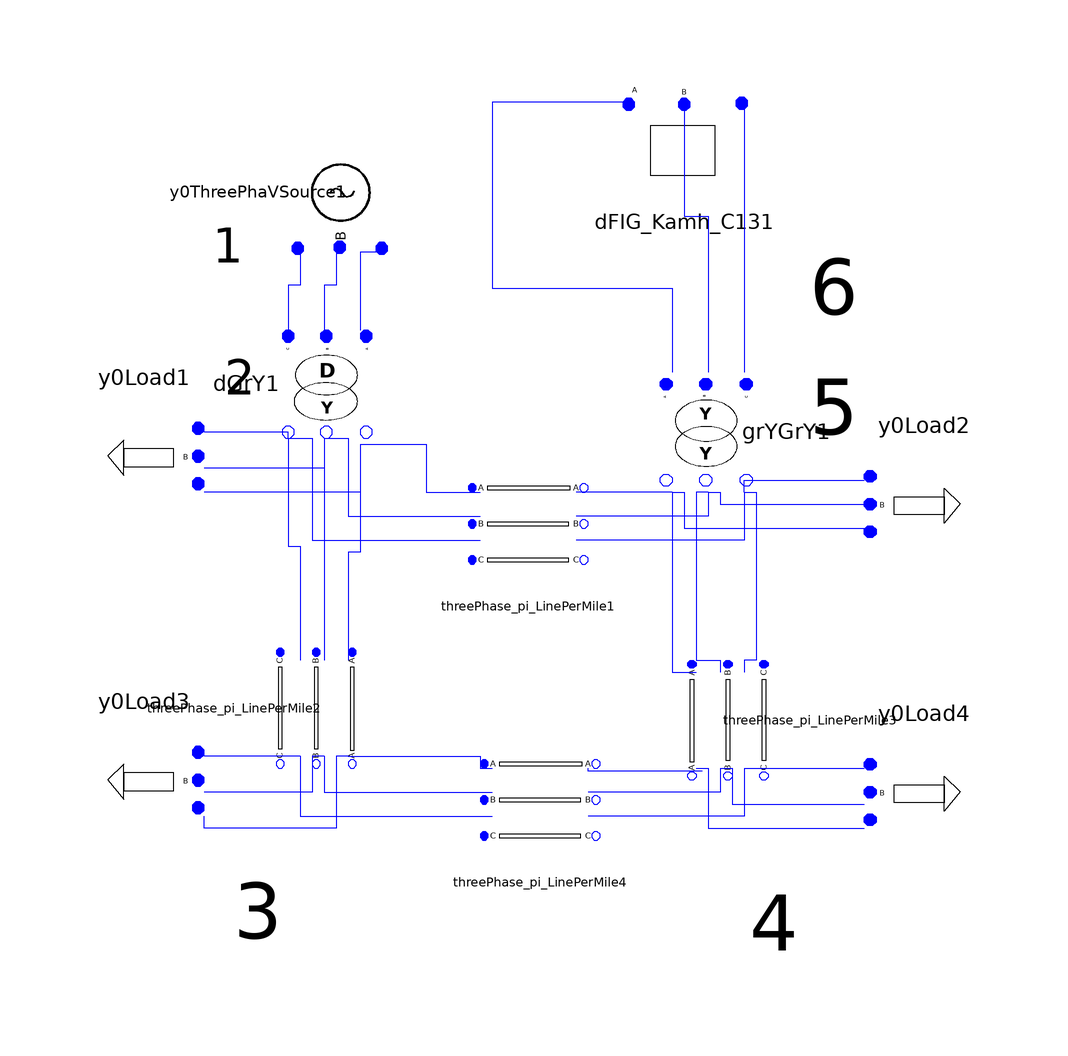

The component connection diagram of the Modelica model below, drawn from its own Placement and Line annotations.

model DFIG_Kamh_C13
        
      DFIG_Modelica.Basic.ThreePhaseVoltageSource.Y0ThreePhaVSource y0ThreePhaVSource1(Vangle1 = 0, Vangle2 = -2 * Modelica.Constants.pi / 3, Vangle3 = 2 * Modelica.Constants.pi / 3, Vmag1 = 1, Vmag2 = 1, Vmag3 = 1) annotation(Placement(visible = true, transformation(origin = {-48, 74}, extent = {{-10, -10}, {10, 10}}, rotation = -90)));
      DFIG_Modelica.Basic.ThreePhaseTransformer.DGrY dGrY1(N1 = 1, N2 = 1 / sqrt(3), Rp = 0.002, Sb = 10, Vb = 0.1, Xp = 0.02) annotation(Placement(visible = true, transformation(origin = {-50, 42}, extent = {{-10, -10}, {10, 10}}, rotation = -90)));
      Basic.ThreePhase_pi_LinePerMile threePhase_pi_LinePerMile1(Lengtha = 1, UB11a = 0.1484 / 2, UB12a = -0.031 / 2, UB13a = -0.025 / 2, UB21a = -0.031 / 2, UB22a = 0.1495 / 2, UB23a = -0.03 / 2, UB31a = -0.025 / 2, UB32a = -0.03 / 2, UB33a = 0.115 / 2, UG11a = 0, UG12a = 0, UG13a = 0, UG21a = 0, UG22a = 0, UG23a = 0, UG31a = 0, UG32a = 0, UG33a = 0, UR11a = 0.008, UR12a = 0.004, UR13a = 0.004, UR21a = 0.004, UR22a = 0.007, UR23a = 0.004, UR31a = 0.004, UR32a = 0.004, UR33a = 0.008, UX11a = 0.055, UX12a = 0.016, UX13a = 0.011, UX21a = 0.016, UX22a = 0.054, UX23a = 0.016, UX31a = 0.011, UX32a = 0.016, UX33a = 0.055) annotation(Placement(visible = true, transformation(origin = {-16, 18}, extent = {{-10, -10}, {10, 10}}, rotation = 0)));
      DFIG_Modelica.Basic.ThreePhase_pi_LinePerMile threePhase_pi_LinePerMile2(UB11a = 0.15 / 2, UB12a = -0.03 / 2, UB13a = -0.01 / 2, UB21a = -0.03 / 2, UB22a = 0.25 / 2, UB23a = -0.02 / 2, UB31a = -0.01 / 2, UB32a = -0.02 / 2, UB33a = 0.14 / 2, UG11a = 0, UG12a = 0, UG13a = 0, UG21a = 0, UG22a = 0, UG23a = 0, UG31a = 0, UG32a = 0, UG33a = 0, UR11a = 0.0066, UR12a = 0.0017, UR13a = 0.0012, UR21a = 0.0017, UR22a = 0.0045, UR23a = 0.0014, UR31a = 0.0012, UR32a = 0.0014, UR33a = 0.0062, UX11a = 0.056, UX12a = 0.027, UX13a = 0.021, UX21a = 0.027, UX22a = 0.047, UX23a = 0.022, UX31a = 0.021, UX32a = 0.022, UX33a = 0.061) annotation(Placement(visible = true, transformation(origin = {-52, -12}, extent = {{-10, -10}, {10, 10}}, rotation = -90)));
      DFIG_Modelica.Basic.ThreePhase_pi_LinePerMile threePhase_pi_LinePerMile3(UB11a = 0.15 / 2, UB12a = -0.03 / 2, UB13a = -0.01 / 2, UB21a = -0.03 / 2, UB22a = 0.25 / 2, UB23a = -0.02 / 2, UB31a = -0.01 / 2, UB32a = -0.02 / 2, UB33a = 0.14 / 2, UG11a = 0, UG12a = 0, UG13a = 0, UG21a = 0, UG22a = 0, UG23a = 0, UG31a = 0, UG32a = 0, UG33a = 0, UR11a = 0.0033, UR12a = 0.0008, UR13a = 0.0006, UR21a = 0.0008, UR22a = 0.0022, UR23a = 0.0007, UR31a = 0.0006, UR32a = 0.0007, UR33a = 0.0031, UX11a = 0.028, UX12a = 0.0135, UX13a = 0.0105, UX21a = 0.0135, UX22a = 0.0235, UX23a = 0.011, UX31a = 0.0105, UX32a = 0.011, UX33a = 0.0305) annotation(Placement(visible = true, transformation(origin = {18, -14}, extent = {{-10, 10}, {10, -10}}, rotation = -90)));
      Basic.ThreePhaPQLoad.Y0Load y0Load1(P1 = 1.9652, P2 = 1.9652, P3 = 1.9652, Q1 = 0.7651, Q2 = 0.7651, Q3 = 0.7651) annotation(Placement(visible = true, transformation(origin = {-80, 30}, extent = {{10, 10}, {-10, -10}}, rotation = 0)));
      DFIG_Modelica.Basic.ThreePhaPQLoad.Y0Load y0Load2(P1 = 0.6, P2 = 0.6, P3 = 0.6, Q1 = 0.3, Q2 = 0.3, Q3 = 0.3) annotation(Placement(visible = true, transformation(origin = {50, 22}, extent = {{-10, 10}, {10, -10}}, rotation = 0)));
      Basic.ThreePhase_pi_LinePerMile threePhase_pi_LinePerMile4(UB11a = 0.15 / 2, UB12a = -0.03 / 2, UB13a = -0.01 / 2, UB21a = -0.03 / 2, UB22a = 0.25 / 2, UB23a = -0.02 / 2, UB31a = -0.01 / 2, UB32a = -0.02 / 2, UB33a = 0.14 / 2, UG11a = 0, UG12a = 0, UG13a = 0, UG21a = 0, UG22a = 0, UG23a = 0, UG31a = 0, UG32a = 0, UG33a = 0, UR11a = 0.0033, UR12a = 0.0008, UR13a = 0.0006, UR21a = 0.0008, UR22a = 0.0022, UR23a = 0.0007, UR31a = 0.0006, UR32a = 0.0007, UR33a = 0.0031, UX11a = 0.028, UX12a = 0.0135, UX13a = 0.0105, UX21a = 0.0135, UX22a = 0.0235, UX23a = 0.011, UX31a = 0.0105, UX32a = 0.011, UX33a = 0.0305) annotation(Placement(visible = true, transformation(origin = {-14, -28}, extent = {{-10, -10}, {10, 10}}, rotation = 0)));
      Basic.ThreePhaPQLoad.Y0Load y0Load3(P1 = 0.6001, P2 = 0.6301, P3 = 0.5758, Q1 = 0.3, Q2 = 0.27, Q3 = 0.3333) annotation(Placement(visible = true, transformation(origin = {-80, -24}, extent = {{10, 10}, {-10, -10}}, rotation = 0)));
      Basic.ThreePhaPQLoad.Y0Load y0Load4(P1 = 0.6001, P2 = 0.6301, P3 = 0.5758, Q1 = 0.3, Q2 = 0.27, Q3 = 0.3333) annotation(Placement(visible = true, transformation(origin = {50, -26}, extent = {{-10, 10}, {10, -10}}, rotation = 0)));
      DFIG_Modelica.Basic.ThreePhaseTransformer.GrYGrY grYGrY1(N1 = 1, N2 = 1, Rp = 0.002, Sb = 10, Vb = 0.1, Xp = 0.02) annotation(Placement(visible = true, transformation(origin = {14, 34}, extent = {{-10, 10}, {10, -10}}, rotation = -90)));
      DFIG_Modelica.Basic.DFIG.DFIG_Kamh_C13 dFIG_Kamh_C131 annotation(Placement(visible = true, transformation(origin = {10, 82}, extent = {{-10, -10}, {10, 10}}, rotation = 0)));
equation
  connect(dFIG_Kamh_C131.pinA, grYGrY1.pin) annotation(Line(points = {{1, 89}, {-22, 89}, {-22, 58}, {8, 58}, {8, 44}}, color = {0, 0, 255}));
  connect(dFIG_Kamh_C131.pinB, grYGrY1.pin1) annotation(Line(points = {{10, 89}, {10, 70}, {14, 70}, {14, 44}}, color = {0, 0, 255}));
  connect(dFIG_Kamh_C131.pinC, grYGrY1.pin2) annotation(Line(points = {{20, 89}, {20, 44}}, color = {0, 0, 255}));
  connect(grYGrY1.pin_n2, y0Load2.pin3) annotation(Line(points = {{20, 24}, {20, 24}, {20, 26}, {40, 26}, {40, 26}}, color = {0, 0, 255}));
  connect(grYGrY1.pin_n1, y0Load2.pin2) annotation(Line(points = {{14, 24}, {16, 24}, {16, 22}, {40, 22}, {40, 22}}, color = {0, 0, 255}));
  connect(grYGrY1.pin_n, y0Load2.pin1) annotation(Line(points = {{8, 24}, {10, 24}, {10, 18}, {40, 18}, {40, 18}}, color = {0, 0, 255}));
  connect(grYGrY1.pin_n2, threePhase_pi_LinePerMile3.pin2) annotation(Line(points = {{20, 24}, {22, 24}, {22, -4}, {20, -4}, {20, -6}}, color = {0, 0, 255}));
  connect(grYGrY1.pin_n1, threePhase_pi_LinePerMile3.pin1) annotation(Line(points = {{14, 24}, {12, 24}, {12, -4}, {16, -4}, {16, -6}}, color = {0, 0, 255}));
  connect(grYGrY1.pin_n2, threePhase_pi_LinePerMile1.pin_n2) annotation(Line(points = {{20, 24}, {20, 24}, {20, 16}, {-8, 16}, {-8, 16}}, color = {0, 0, 255}));
  connect(grYGrY1.pin_n1, threePhase_pi_LinePerMile1.pin_n1) annotation(Line(points = {{14, 24}, {14, 24}, {14, 20}, {-8, 20}, {-8, 20}}, color = {0, 0, 255}));
  connect(grYGrY1.pin_n, threePhase_pi_LinePerMile3.pin) annotation(Line(points = {{8, 24}, {8, 24}, {8, -6}, {12, -6}, {12, -6}}, color = {0, 0, 255}));
  connect(grYGrY1.pin_n, threePhase_pi_LinePerMile1.pin_n) annotation(Line(points = {{8, 24}, {-8, 24}, {-8, 24}, {-8, 24}}, color = {0, 0, 255}));
  connect(y0ThreePhaVSource1.pin3, dGrY1.pin2) annotation(Line(points = {{-54, 64}, {-54, 58.5}, {-56, 58.5}, {-56, 51}}, color = {0, 0, 255}));
  connect(y0ThreePhaVSource1.pin2, dGrY1.pin1) annotation(Line(points = {{-48, 64}, {-48, 58.5}, {-50, 58.5}, {-50, 51}}, color = {0, 0, 255}));
  connect(y0ThreePhaVSource1.pin1, dGrY1.pin) annotation(Line(points = {{-40, 64}, {-44, 64}, {-44, 51}}, color = {0, 0, 255}));
  connect(dGrY1.pin_n, threePhase_pi_LinePerMile1.pin) annotation(Line(points = {{-44, 32}, {-33, 32}, {-33, 24}, {-24, 24}}, color = {0, 0, 255}));
  connect(dGrY1.pin_n1, threePhase_pi_LinePerMile1.pin1) annotation(Line(points = {{-50, 33}, {-46, 33}, {-46, 20}, {-24, 20}}, color = {0, 0, 255}));
  connect(dGrY1.pin_n2, threePhase_pi_LinePerMile1.pin2) annotation(Line(points = {{-56, 33}, {-52, 33}, {-52, 16}, {-24, 16}}, color = {0, 0, 255}));
  connect(dGrY1.pin_n2, y0Load1.pin3) annotation(Line(points = {{-56, 33}, {-56, 34}, {-70, 34}}, color = {0, 0, 255}));
  connect(dGrY1.pin_n1, y0Load1.pin2) annotation(Line(points = {{-50, 33}, {-50, 28}, {-70, 28}}, color = {0, 0, 255}));
  connect(dGrY1.pin_n, y0Load1.pin1) annotation(Line(points = {{-44, 32}, {-44, 24}, {-70, 24}}, color = {0, 0, 255}));
  connect(dGrY1.pin_n2, threePhase_pi_LinePerMile2.pin2) annotation(Line(points = {{-56, 33}, {-56, 15}, {-54, 15}, {-54, -4}}, color = {0, 0, 255}));
  connect(dGrY1.pin_n1, threePhase_pi_LinePerMile2.pin1) annotation(Line(points = {{-50, 33}, {-50, -4}}, color = {0, 0, 255}));
  connect(dGrY1.pin_n, threePhase_pi_LinePerMile2.pin) annotation(Line(points = {{-44, 32}, {-44, 14}, {-46, 14}, {-46, -4}}, color = {0, 0, 255}));
  connect(threePhase_pi_LinePerMile3.pin_n, y0Load4.pin1) annotation(Line(points = {{12, -22}, {14, -22}, {14, -32}, {40, -32}, {40, -32}}, color = {0, 0, 255}));
  connect(threePhase_pi_LinePerMile3.pin_n1, y0Load4.pin2) annotation(Line(points = {{16, -22}, {18, -22}, {18, -28}, {40, -28}, {40, -28}}, color = {0, 0, 255}));
  connect(threePhase_pi_LinePerMile3.pin_n2, y0Load4.pin3) annotation(Line(points = {{20, -22}, {40, -22}, {40, -22}, {40, -22}}, color = {0, 0, 255}));
  connect(threePhase_pi_LinePerMile2.pin_n, y0Load3.pin1) annotation(Line(points = {{-46, -20}, {-48, -20}, {-48, -32}, {-70, -32}, {-70, -30}, {-70, -30}}, color = {0, 0, 255}));
  connect(threePhase_pi_LinePerMile2.pin_n1, y0Load3.pin2) annotation(Line(points = {{-50, -20}, {-52, -20}, {-52, -26}, {-70, -26}, {-70, -26}}, color = {0, 0, 255}));
  connect(threePhase_pi_LinePerMile2.pin_n2, y0Load3.pin3) annotation(Line(points = {{-54, -20}, {-70, -20}, {-70, -20}, {-70, -20}}, color = {0, 0, 255}));
  connect(threePhase_pi_LinePerMile3.pin_n2, threePhase_pi_LinePerMile4.pin_n2) annotation(Line(points = {{20, -22}, {20, -22}, {20, -30}, {-6, -30}, {-6, -30}}, color = {0, 0, 255}));
  connect(threePhase_pi_LinePerMile3.pin_n1, threePhase_pi_LinePerMile4.pin_n1) annotation(Line(points = {{16, -22}, {16, -22}, {16, -26}, {-6, -26}, {-6, -26}}, color = {0, 0, 255}));
  connect(threePhase_pi_LinePerMile3.pin_n, threePhase_pi_LinePerMile4.pin_n) annotation(Line(points = {{13, -22.5}, {-6, -22.5}, {-6, -22}}, color = {0, 0, 255}));
  connect(threePhase_pi_LinePerMile2.pin_n2, threePhase_pi_LinePerMile4.pin2) annotation(Line(points = {{-54, -20}, {-54, -20}, {-54, -30}, {-22, -30}, {-22, -30}}, color = {0, 0, 255}));
  connect(threePhase_pi_LinePerMile2.pin_n1, threePhase_pi_LinePerMile4.pin1) annotation(Line(points = {{-50, -20}, {-50, -20}, {-50, -26}, {-22, -26}, {-22, -26}}, color = {0, 0, 255}));
  connect(threePhase_pi_LinePerMile2.pin_n, threePhase_pi_LinePerMile4.pin) annotation(Line(points = {{-46, -20}, {-24, -20}, {-24, -22}, {-22, -22}}, color = {0, 0, 255}));
  annotation(Diagram(graphics = {Text(origin = {-64, 43}, extent = {{-6, 5}, {6, -5}}, textString = "2", fontSize = 30), Text(origin = {35, 58}, extent = {{-5, 8}, {5, -8}}, textString = "6", fontSize = 30), Text(origin = {35, 38}, extent = {{-5, 8}, {5, -8}}, textString = "5", fontSize = 30), Text(origin = {-66, 65}, extent = {{-6, 5}, {6, -5}}, textString = "1", fontSize = 30), Text(origin = {-61, -46}, extent = {{-5, 8}, {5, -8}}, textString = "3", fontSize = 30), Text(origin = {25, -48}, extent = {{-5, 8}, {5, -8}}, textString = "4", fontSize = 30)}, coordinateSystem(initialScale = 0.1)));    end DFIG_Kamh_C13;